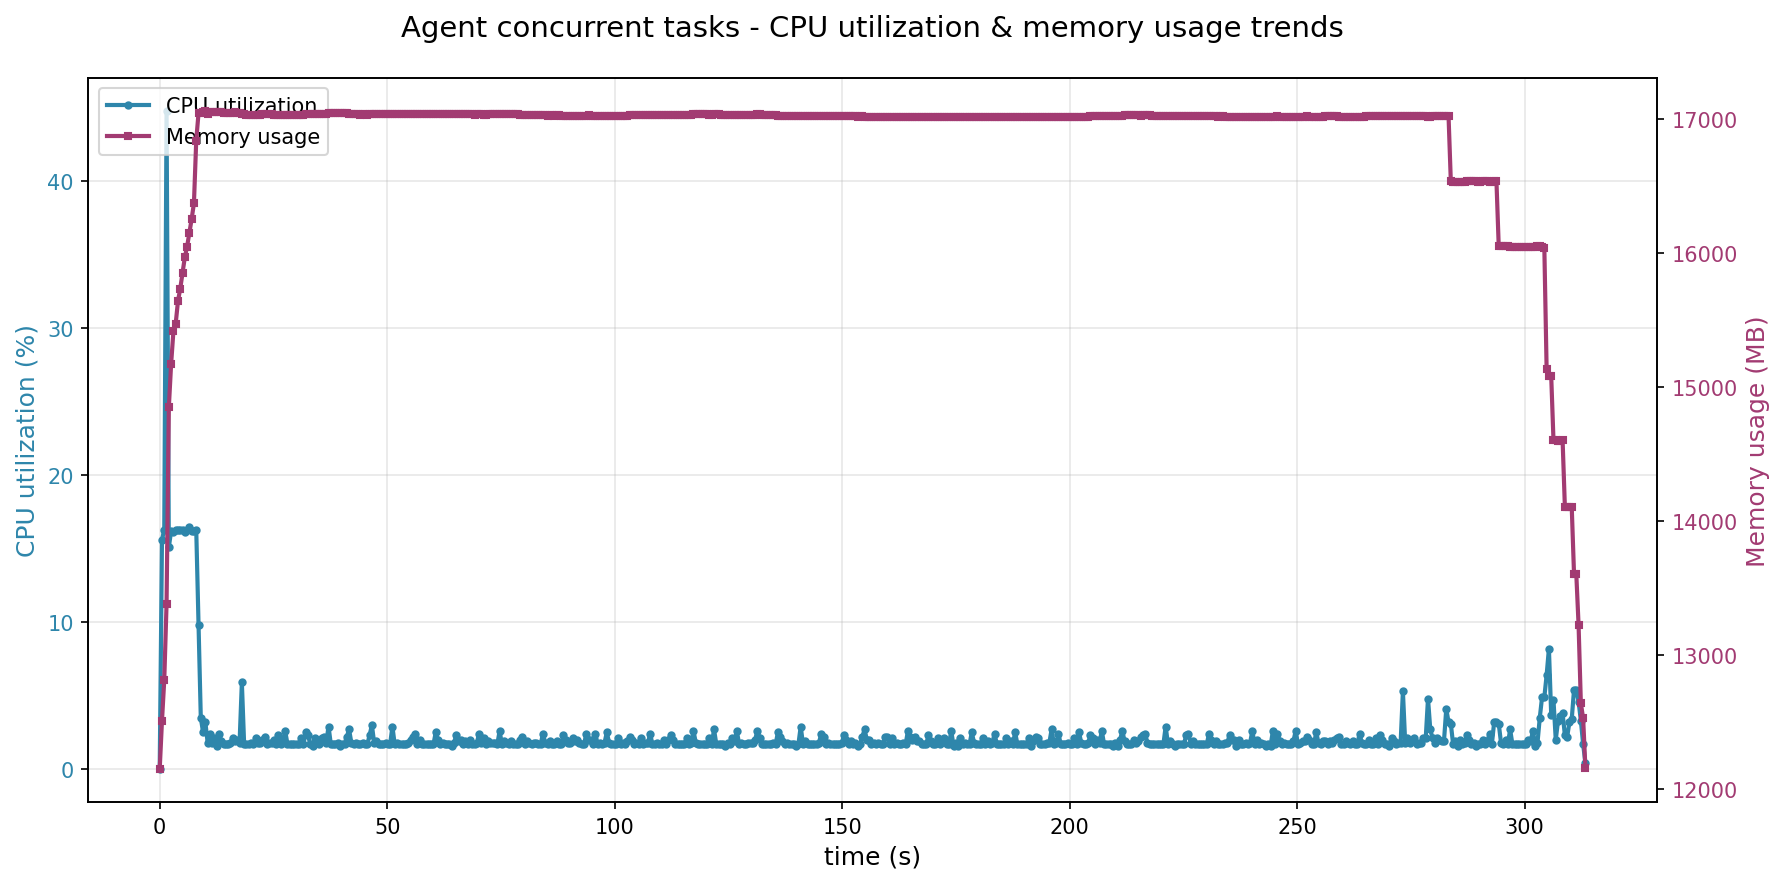

The file beside this chart, header and first rows:
time_s, cpu_percent, memory_mb, cur_time
0.0, 0.0, 12149, 2025-12-03 09:49:55
0.502, 15.6, 12510, 2025-12-03 09:49:55
1.004, 16.3, 12815, 2025-12-03 09:49:56
1.506, 44.8, 13381, 2025-12-03 09:49:56
2.008, 15.1, 14849, 2025-12-03 09:49:57
2.51, 16.2, 15171, 2025-12-03 09:49:57
3.011, 16.1, 15414, 2025-12-03 09:49:58
3.513, 16.3, 15471, 2025-12-03 09:49:58
4.015, 16.3, 15640, 2025-12-03 09:49:59
4.516, 16.3, 15734, 2025-12-03 09:49:59
5.018, 16.3, 15848, 2025-12-03 09:50:00
5.52, 16.1, 15967, 2025-12-03 09:50:00
6.021, 16.3, 16047, 2025-12-03 09:50:01
6.523, 16.5, 16148, 2025-12-03 09:50:01
7.025, 16.2, 16253, 2025-12-03 09:50:02
7.527, 16.2, 16371, 2025-12-03 09:50:02
8.029, 16.3, 16838, 2025-12-03 09:50:03
8.531, 9.8, 17041, 2025-12-03 09:50:03
9.032, 3.5, 17040, 2025-12-03 09:50:04
9.534, 2.5, 17053, 2025-12-03 09:50:04
10.04, 3.2, 17061, 2025-12-03 09:50:05
10.54, 1.8, 17038, 2025-12-03 09:50:05
11.04, 2.4, 17049, 2025-12-03 09:50:06
11.54, 1.8, 17049, 2025-12-03 09:50:06
12.04, 2.1, 17049, 2025-12-03 09:50:07
12.54, 1.6, 17049, 2025-12-03 09:50:07
13.04, 2.4, 17048, 2025-12-03 09:50:08
13.54, 1.9, 17048, 2025-12-03 09:50:08
14.05, 1.7, 17046, 2025-12-03 09:50:09
14.55, 1.7, 17046, 2025-12-03 09:50:09
15.05, 1.7, 17046, 2025-12-03 09:50:10
15.55, 1.8, 17044, 2025-12-03 09:50:10
16.05, 2.1, 17046, 2025-12-03 09:50:11
16.55, 1.9, 17047, 2025-12-03 09:50:11
17.05, 2.0, 17046, 2025-12-03 09:50:12
17.56, 1.8, 17045, 2025-12-03 09:50:12
18.06, 5.9, 17033, 2025-12-03 09:50:13
18.56, 1.7, 17032, 2025-12-03 09:50:13
19.06, 1.7, 17031, 2025-12-03 09:50:14
19.56, 1.7, 17031, 2025-12-03 09:50:14
20.06, 1.8, 17030, 2025-12-03 09:50:15
20.57, 1.7, 17030, 2025-12-03 09:50:15
21.07, 2.1, 17032, 2025-12-03 09:50:16
21.57, 1.8, 17032, 2025-12-03 09:50:16
22.07, 1.8, 17031, 2025-12-03 09:50:17
22.57, 2.0, 17033, 2025-12-03 09:50:17
23.07, 2.2, 17033, 2025-12-03 09:50:18
23.57, 1.7, 17032, 2025-12-03 09:50:18
24.07, 1.8, 17032, 2025-12-03 09:50:19
24.58, 1.8, 17032, 2025-12-03 09:50:19
25.08, 2.0, 17032, 2025-12-03 09:50:20
25.58, 1.7, 17030, 2025-12-03 09:50:20
26.08, 2.3, 17025, 2025-12-03 09:50:21
26.58, 1.7, 17025, 2025-12-03 09:50:21
27.08, 1.9, 17025, 2025-12-03 09:50:22
27.59, 2.6, 17029, 2025-12-03 09:50:22
28.09, 1.7, 17030, 2025-12-03 09:50:23
28.59, 1.7, 17030, 2025-12-03 09:50:23
29.09, 1.7, 17029, 2025-12-03 09:50:24
29.59, 1.7, 17028, 2025-12-03 09:50:24
... 566 more rows
